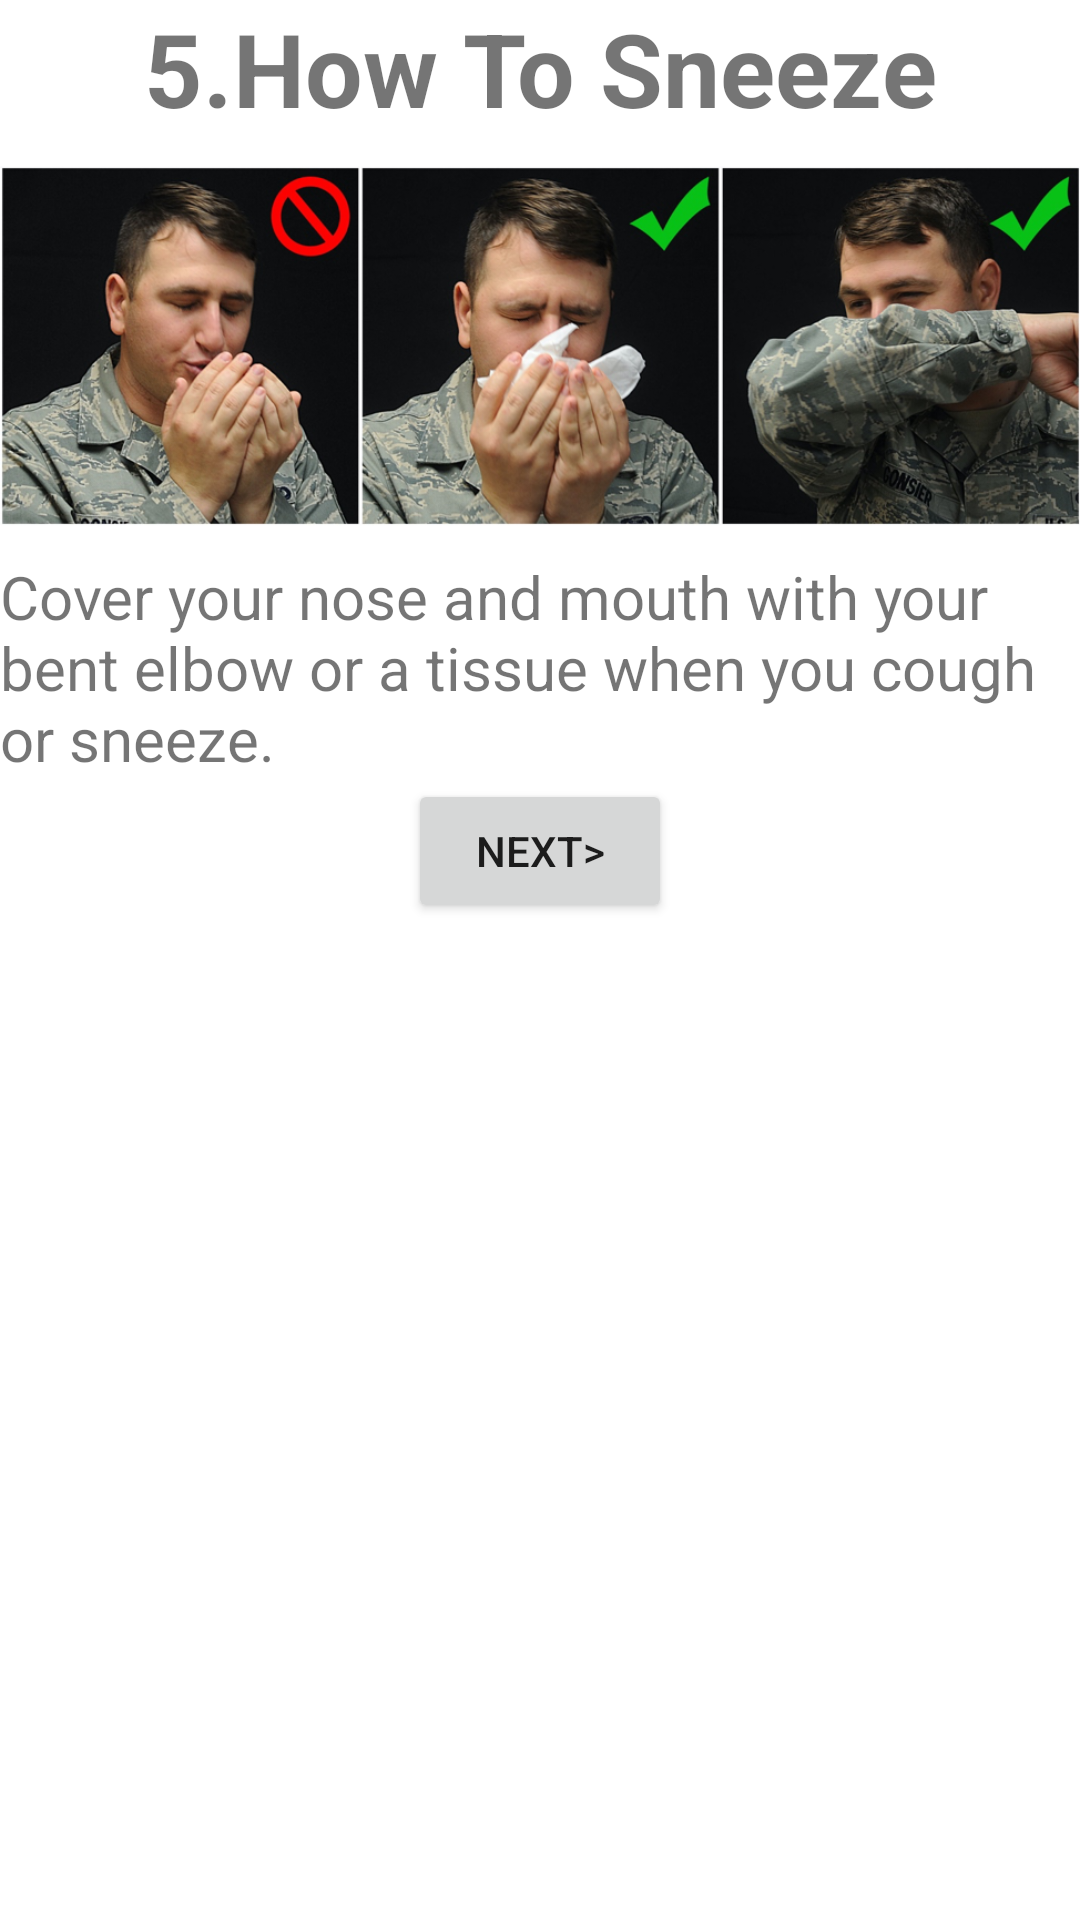

Here is an Android app screen rendered from its layout file. Give the layout XML and the strings, colors and styles it references.
<!-- AndroidManifest.xml: application theme Theme.COVIDPROTECTOR -->
<!-- res/layout/activity_prevent_spread5.xml -->
<?xml version="1.0" encoding="utf-8"?>
<androidx.constraintlayout.widget.ConstraintLayout xmlns:android="http://schemas.android.com/apk/res/android"
    xmlns:app="http://schemas.android.com/apk/res-auto"
    xmlns:tools="http://schemas.android.com/tools"
    android:layout_width="match_parent"
    android:layout_height="match_parent"
    tools:context=".prevent_spread_5">

    <TextView
        android:id="@+id/textView8"
        android:layout_width="wrap_content"
        android:layout_height="wrap_content"
        android:text="@string/how_to_sneeze"
        android:textSize="34sp"
        android:textStyle="bold"
        app:layout_constraintBottom_toTopOf="@+id/imageView6"
        app:layout_constraintEnd_toEndOf="parent"
        app:layout_constraintStart_toStartOf="parent"
        app:layout_constraintTop_toTopOf="parent" />

    <ImageView
        android:id="@+id/imageView6"
        android:layout_width="0dp"
        android:layout_height="140dp"
        android:contentDescription="@string/description"
        app:layout_constraintBottom_toTopOf="@+id/textView10"
        app:layout_constraintEnd_toEndOf="parent"
        app:layout_constraintHorizontal_bias="0.5"
        app:layout_constraintStart_toStartOf="parent"
        app:layout_constraintTop_toBottomOf="@+id/textView8"
        app:srcCompat="@drawable/cover_your_mouth" />

    <TextView
        android:id="@+id/textView10"
        android:layout_width="0dp"
        android:layout_height="wrap_content"
        android:text="@string/cover_your_nose_and_mouth_with_your_bent_elbow_or_a_tissue_when_you_cough_or_sneeze"
        android:textSize="20sp"
        app:layout_constraintBottom_toTopOf="@+id/button5"
        app:layout_constraintEnd_toEndOf="parent"
        app:layout_constraintHorizontal_bias="0.5"
        app:layout_constraintStart_toStartOf="parent"
        app:layout_constraintTop_toBottomOf="@+id/imageView6" />

    <Button
        android:id="@+id/button5"
        android:layout_width="wrap_content"
        android:layout_height="wrap_content"
        android:onClick="openActivity"
        android:text="@string/next"
        app:layout_constraintEnd_toEndOf="parent"
        app:layout_constraintHorizontal_bias="0.5"
        app:layout_constraintStart_toStartOf="parent"
        app:layout_constraintTop_toBottomOf="@+id/textView10" />
</androidx.constraintlayout.widget.ConstraintLayout>
<!-- resources referenced by this layout -->
<resources>
  <!-- drawable cover_your_mouth: png bitmap (drawable-v24, 555136 bytes) -->
  <string name="cover_your_nose_and_mouth_with_your_bent_elbow_or_a_tissue_when_you_cough_or_sneeze">Cover your nose and mouth with your bent elbow or a tissue when you cough or sneeze.</string>
  <string name="description">an image</string>
  <string name="how_to_sneeze">5.How To Sneeze</string>
  <string name="next">NEXT&gt;</string>
  <style name="Theme.COVIDPROTECTOR" parent="Theme.MaterialComponents.DayNight.DarkActionBar">
          
          <item name="colorPrimary">@color/color_primary</item>
          <item name="colorPrimaryVariant">@color/color_primary_dark</item>
          <item name="colorOnPrimary">@color/white</item>
          
          <item name="colorSecondary">@color/teal_200</item>
          <item name="colorSecondaryVariant">@color/color_primary_dark</item>
          <item name="colorOnSecondary">@color/black</item>
          
          <item name="android:statusBarColor" tools:targetApi="l">?attr/colorPrimaryVariant</item>
          
      </style>
  <color name="color_primary">#161625</color>
  <color name="color_primary_dark">#1E1E30</color>
  <color name="white">#FFFFFFFF</color>
  <color name="teal_200">#FF03DAC5</color>
  <color name="black">#FF000000</color>
</resources>
